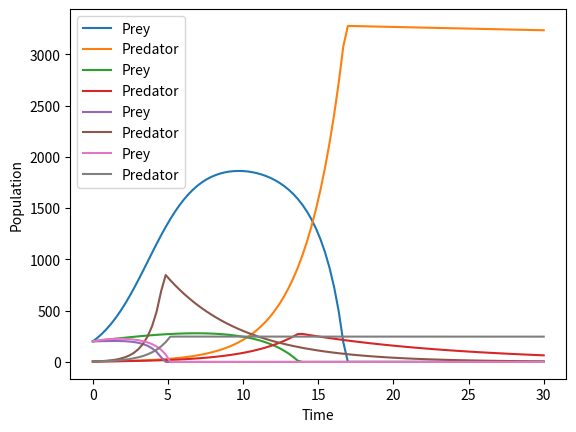

Write the Python code that produced this figure.
import numpy as np
import matplotlib.pyplot as plt
from scipy.integrate import odeint

def lotka_volterra_extended(predator_prey, t, a, b, c, d, r, k):
    H, L = predator_prey
    dHdt = r*H*(1 - H/k) - (a*H*L)/(c + H)
    dLdt = (b*H*L)/(c + H) - d*L
    return [dHdt, dLdt]

parameter_sets = [
    #these parameters are wrong
    #a=prey growth rate 
    #b=prediation rate (rate at which predator consume prey)
    #c=conversion efficiency (predator birthing rate)
    #d=predator mortatliy rate 
    #r = growth rate again for prey 
    #k= carry cap
    (0.4, 0.4, 0.6, 0.001, 0.6, 2000),
    (0.5, 0.4, 0.3, 0.09, 0.2, 400),
    (0.3, 4/3, 0.03, 0.2, 0.09, 300),
    (1.2, 0.8, 0.05, 0.0001,0.9,250)
]

for params in parameter_sets:
    t = np.linspace(0, 30, 100)
    solution = odeint(lotka_volterra_extended, [200, 4], t, args=params) 
    #in the part where it says 30 and 4 this is the initial population 
    
    plt.plot(t, solution[:, 0], label='Prey')
    plt.plot(t, solution[:, 1], label='Predator')
    plt.xlabel('Time')
    plt.ylabel('Population')
    plt.legend()
    plt.show()
